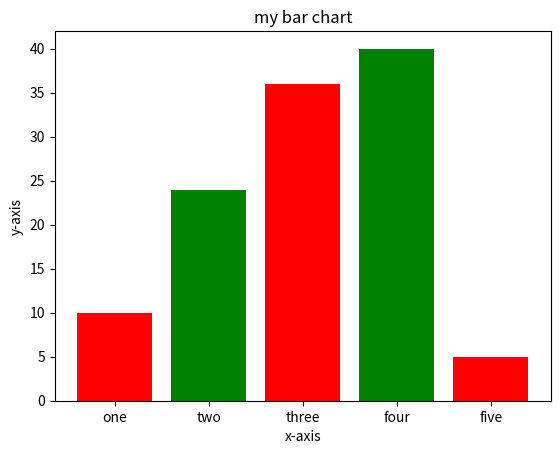

Generate this figure with matplotlib:
import matplotlib.pyplot as plt
left = [1,2,3,4,5]
height = [10,24,36,40,5]
tick_label = ['one','two','three','four','five']
plt.bar(left, height, tick_label = tick_label,
		width = 0.8, color = ['red', 'green'])
plt.xlabel('x-axis')
plt.ylabel('y-axis')
plt.title('my bar chart')
plt.show()		